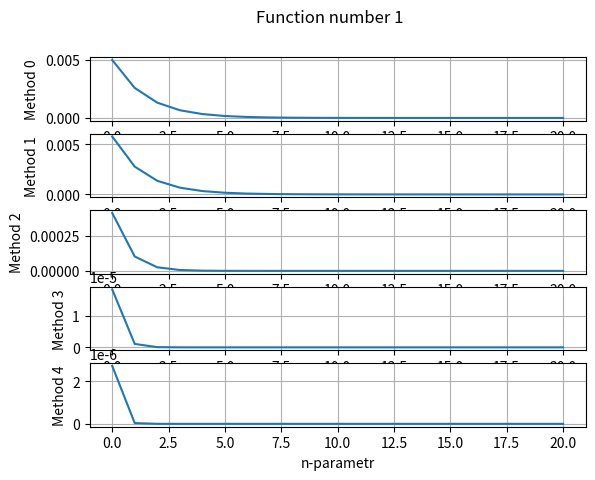

Python code for this plot:
import numpy as np
import matplotlib.pyplot as plt
import math as mth

def func1(x):
    return mth.sin(x * x)

def func1Diff(x):
    return 2 * x * mth.cos(x * x)

def func2(x):
    return mth.cos(mth.sin(x))

def func2Diff(x):
    return -1 * mth.cos(x) * mth.sin(mth.sin(x))

def func3(x):
    return mth.exp(mth.sin(mth.cos(x)))


def func3Diff(x):
    return -1 * func3(x) * mth.sin(x) * mth.cos(mth.cos(x))

def func4(x):
    return mth.log(x + 3)

def func4Diff(x):
    return 1 / (x + 3)

def func5(x): 
    return mth.sqrt(x + 3)

def func5Diff(x):
    return 1 / (2 * func5(x))

def diff1(f, x, h) :
    return (f(x + h) - f(x)) / h

def diff2(f, x, h) :
    return (f(x) - f(x - h)) / h

def diff3(f, x, h) :
    return (f(x + h) - f(x - h)) / (2 * h)

def diff4(f, x, h) :
    return (4/3) * ((f(x + h) - f(x - h)) / (2 * h)) \
         - (1/3) * ((f(x + 2 * h) - f(x - 2 * h)) / (4 * h))

def diff5(f, x, h) :
    return (3 / 2) * ((f(x + h) - f(x - h)) / (2 * h)) \
         - (3 / 5) * ((f(x + 2 * h) - f(x - 2 * h)) / (4 * h)) \
         + (1 / 10) * ((f(x + 3 * h) - f(x - 3 * h)) / (6 * h))

def absolute_error(diff_false, diff_true):
    return abs(diff_false - diff_true)

n = [i for i in range (0, 21)]
h = [2/(2 ** i) for i in range(0, 21)]

# List with any function
DiffFunc = [diff1, diff2, diff3, diff4, diff5]
Function  = [func1, func2, func3, func4, func5]
DiffFunction = [func1Diff, func2Diff, func3Diff, func4Diff, func5Diff]

# The point at which we differentiate
num = 10

#Number function
number = 4

# Set plot
fig, axs = plt.subplots(5)

# Title
fig.suptitle('Function number 1')

for i in range(len(DiffFunc)):
    methods = DiffFunc[i]
    functionDiff = DiffFunction[number]
    PlotFunc = [absolute_error(methods(Function[number], num, h[i]), functionDiff(num)) for i in range (len(h))]
    # Make plot
    axs[i].plot(n, PlotFunc)
    # Add gridlines to the plot
    axs[i].grid(visible = True)

    axs[i].set(xlabel='n-parametr', ylabel='Method ' + str(i), )
# Save plot
plt.savefig('Function' + str(number  + 1) + '.jpg', dpi = 500)

# Show plot
plt.show()
